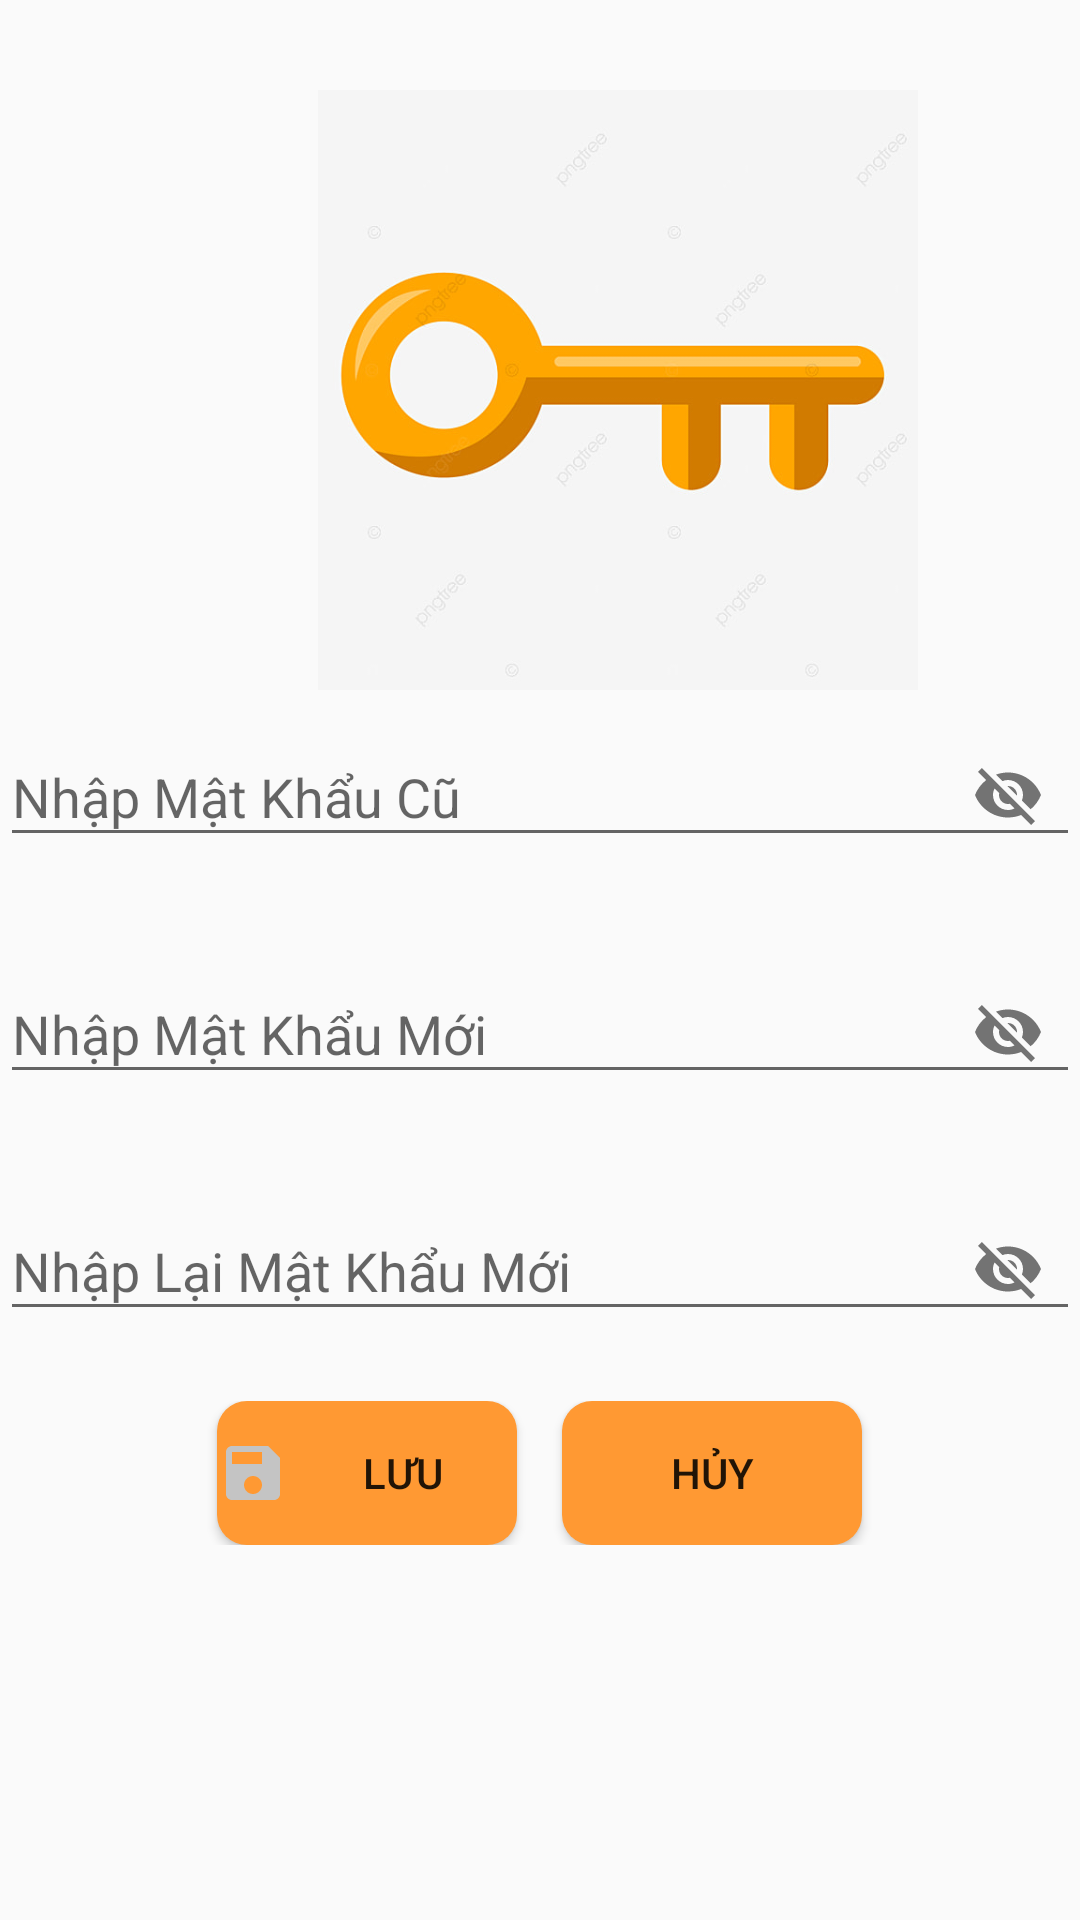

Android layout source for this screen:
<!-- AndroidManifest.xml: application theme Theme.Duan -->
<!-- res/layout/changepassfragment.xml -->
<?xml version="1.0" encoding="utf-8"?>
<LinearLayout xmlns:android="http://schemas.android.com/apk/res/android"
    android:layout_width="match_parent"
    xmlns:app="http://schemas.android.com/apk/res-auto"
    android:orientation="vertical"
    android:layout_margin="15dp"
    android:layout_height="match_parent">

    <ImageView
        android:layout_width="300dp"
        android:layout_height="200dp"
        android:layout_marginLeft="56dp"
        android:layout_marginTop="30dp"
        android:src="@drawable/key"/>

    <com.google.android.material.textfield.TextInputLayout
        android:layout_width="match_parent"
        android:layout_marginBottom="20dp"
        app:passwordToggleEnabled="true"
        android:layout_height="wrap_content">
        <com.google.android.material.textfield.TextInputEditText
            android:layout_width="match_parent"
            android:layout_height="wrap_content"
            android:id="@+id/edPassOld"
            android:hint="Nhập Mật Khẩu Cũ"/>

    </com.google.android.material.textfield.TextInputLayout>
    <com.google.android.material.textfield.TextInputLayout
        android:layout_width="match_parent"
        android:layout_marginBottom="20dp"
        app:passwordToggleEnabled="true"
        android:layout_height="wrap_content">
        <com.google.android.material.textfield.TextInputEditText
            android:layout_width="match_parent"
            android:layout_height="wrap_content"
            android:id="@+id/edPassNew"
            android:hint="Nhập Mật Khẩu Mới"/>

    </com.google.android.material.textfield.TextInputLayout>
    <com.google.android.material.textfield.TextInputLayout
        android:layout_width="match_parent"
        android:layout_marginBottom="20dp"
        app:passwordToggleEnabled="true"
        android:layout_height="wrap_content">
        <com.google.android.material.textfield.TextInputEditText
            android:layout_width="match_parent"
            android:layout_height="wrap_content"
            android:id="@+id/edRePassNew"
            android:hint="Nhập Lại Mật Khẩu Mới"/>

    </com.google.android.material.textfield.TextInputLayout>
    <LinearLayout
        android:layout_width="match_parent"
        android:orientation="horizontal"
        android:gravity="center"
        android:layout_height="wrap_content">
        <Button
            android:layout_width="100dp"
            android:layout_height="wrap_content"
            android:text="Lưu"
            android:id="@+id/btnSave"
            android:drawableStart="@drawable/baseline_save_24"
            android:layout_marginRight="15dp"
            android:background="@drawable/deginbtn"/>
        <Button
            android:layout_width="100dp"
            android:layout_height="wrap_content"
            android:text="Hủy"
            android:id="@+id/btnHuy"
            android:drawableStart="@drawable/baseline_delete_forever_24"
            android:background="@drawable/deginbtn"/>


    </LinearLayout>
</LinearLayout>
<!-- resources referenced by this layout -->
<resources>
  <!-- drawable baseline_save_24 (drawable) -->
  <vector android:height="24dp" android:tint="#C4C4C4"
      android:viewportHeight="24" android:viewportWidth="24"
      android:width="24dp" xmlns:android="http://schemas.android.com/apk/res/android">
      <path android:fillColor="@android:color/white" android:pathData="M17,3L5,3c-1.11,0 -2,0.9 -2,2v14c0,1.1 0.89,2 2,2h14c1.1,0 2,-0.9 2,-2L21,7l-4,-4zM12,19c-1.66,0 -3,-1.34 -3,-3s1.34,-3 3,-3 3,1.34 3,3 -1.34,3 -3,3zM15,9L5,9L5,5h10v4z"/>
  </vector>
  <!-- drawable deginbtn (drawable) -->
  <?xml version="1.0" encoding="utf-8"?>
  <shape xmlns:android="http://schemas.android.com/apk/res/android">
  <corners android:radius="10dp"
      />
      <solid android:color="#FF9933"/>
  
  </shape>
  <!-- drawable key: jpg bitmap (drawable, 27636 bytes) -->
  <style name="Theme.Duan" parent="Base.Theme.Duan" />
  <style name="Base.Theme.Duan" parent="Theme.AppCompat.DayNight.NoActionBar">
          
          
      </style>
</resources>
